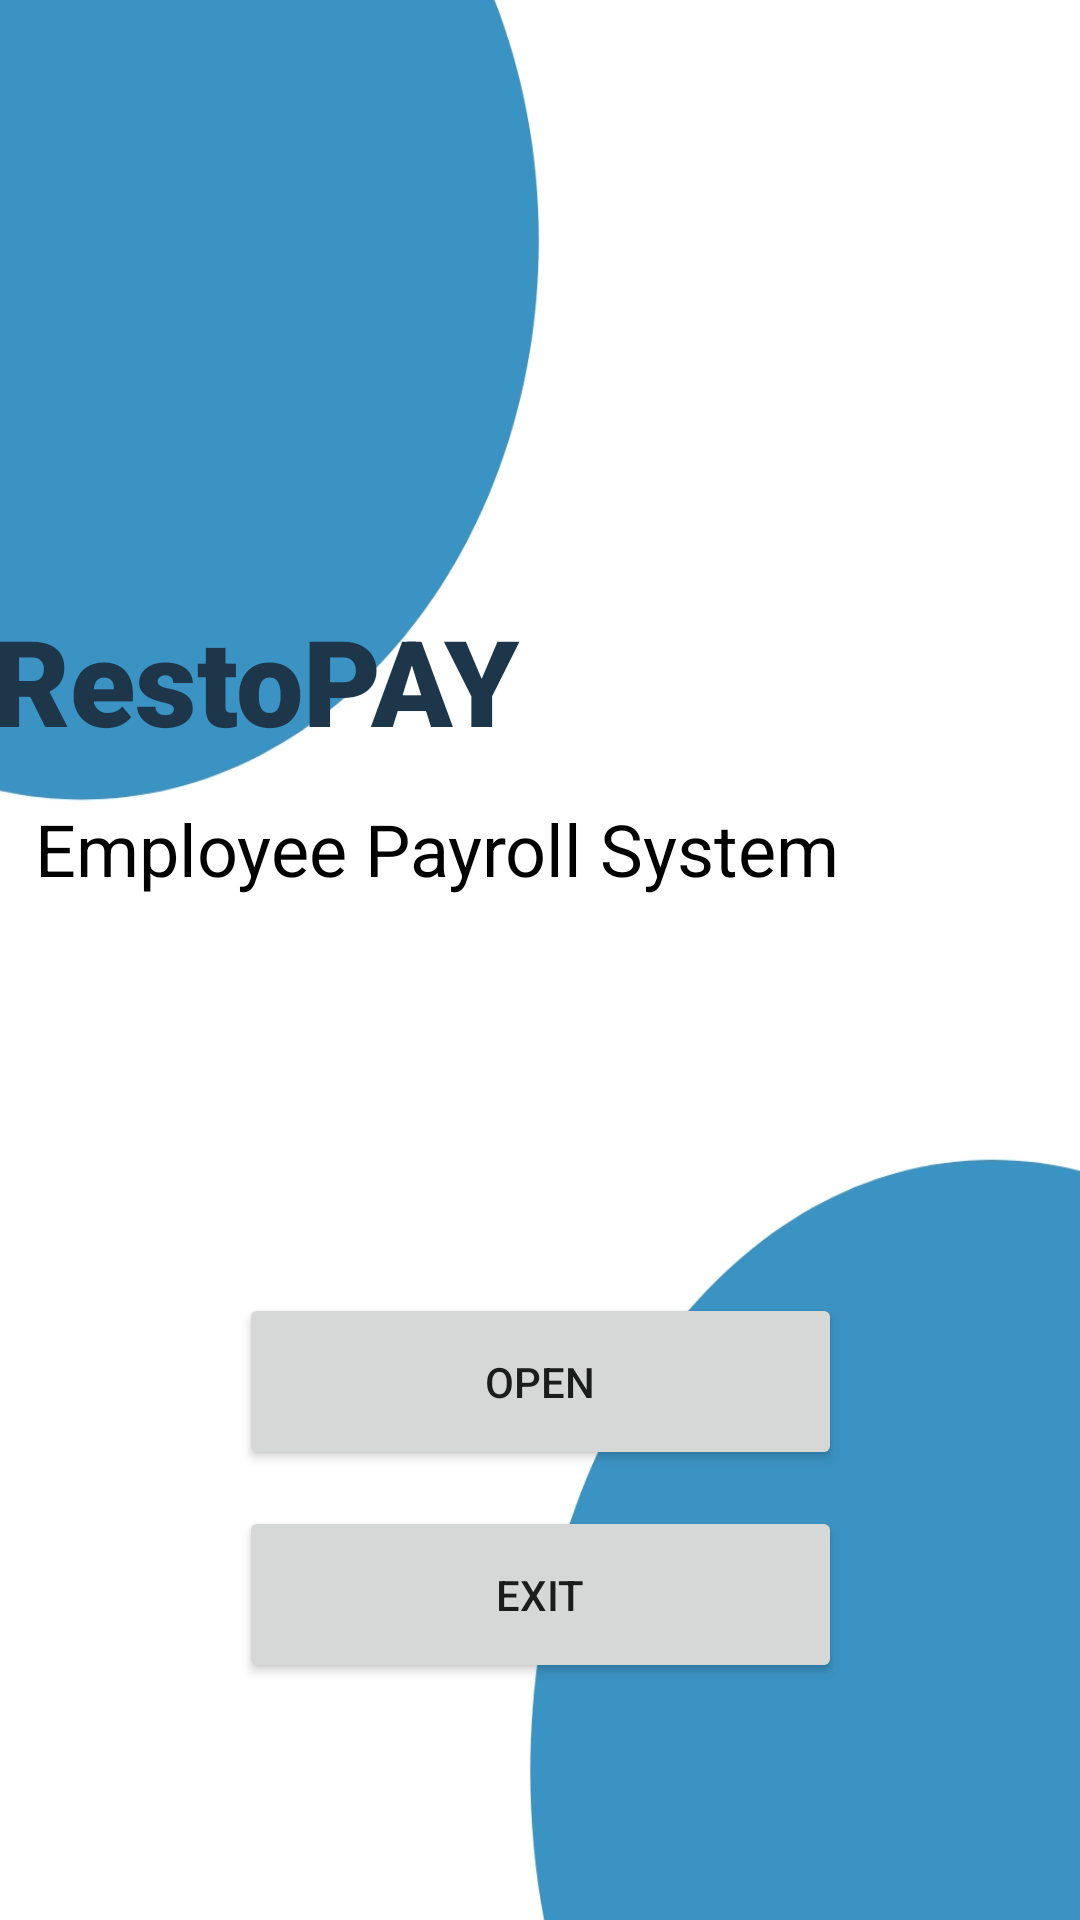

Android layout source for this screen:
<!-- AndroidManifest.xml: application theme Theme.PayrollSystem -->
<!-- res/layout/activity_main.xml -->
<?xml version="1.0" encoding="utf-8"?>
<androidx.constraintlayout.widget.ConstraintLayout xmlns:android="http://schemas.android.com/apk/res/android"
    xmlns:app="http://schemas.android.com/apk/res-auto"
    xmlns:tools="http://schemas.android.com/tools"
    android:layout_width="match_parent"
    android:layout_height="match_parent"
    android:background="@drawable/bg"
    tools:context=".MainActivity">

    <TextView
        android:id="@+id/textView"
        android:layout_width="wrap_content"
        android:layout_height="wrap_content"
        android:text="Employee Payroll System"
        android:textColor="@color/black"
        android:textSize="24sp"
        app:layout_constraintBottom_toBottomOf="parent"
        app:layout_constraintHorizontal_bias="0.128"
        app:layout_constraintLeft_toLeftOf="parent"
        app:layout_constraintRight_toRightOf="parent"
        app:layout_constraintTop_toBottomOf="@+id/textView19"
        app:layout_constraintVertical_bias="0.038" />

    <Button
        android:id="@+id/btnOpen"
        android:layout_width="201dp"
        android:layout_height="59dp"
        android:layout_marginTop="132dp"
        android:text="OPEN"
        app:layout_constraintEnd_toEndOf="parent"
        app:layout_constraintStart_toStartOf="parent"
        app:layout_constraintTop_toBottomOf="@+id/textView" />

    <Button
        android:id="@+id/btnExit"
        android:layout_width="201dp"
        android:layout_height="59dp"
        android:layout_marginTop="12dp"
        android:text="EXIT"
        app:layout_constraintEnd_toEndOf="parent"
        app:layout_constraintStart_toStartOf="parent"
        app:layout_constraintTop_toBottomOf="@+id/btnOpen" />

    <ImageView
        android:id="@+id/imageView"
        android:layout_width="187dp"
        android:layout_height="168dp"
        android:layout_marginTop="96dp"
        app:layout_constraintEnd_toEndOf="parent"
        app:layout_constraintTop_toTopOf="parent"
        app:srcCompat="@drawable/icon" />

    <TextView
        android:id="@+id/textView19"
        android:layout_width="wrap_content"
        android:layout_height="wrap_content"
        android:layout_marginLeft="7dp"
        android:layout_marginTop="200dp"
        android:fontFamily="sans-serif-black"
        android:text="RestoPAY"
        android:textColor="@color/blckish"
        android:textSize="40sp"
        android:textStyle="bold"
        app:layout_constraintEnd_toStartOf="@+id/imageView"
        app:layout_constraintHorizontal_bias="1.0"
        app:layout_constraintStart_toStartOf="parent"
        app:layout_constraintTop_toTopOf="parent" />

</androidx.constraintlayout.widget.ConstraintLayout>
<!-- resources referenced by this layout -->
<resources>
  <color name="black">#FF000000</color>
  <color name="blckish">#1D364A</color>
  <!-- drawable bg: jpg bitmap (drawable-v24, 44135 bytes) -->
  <style name="Theme.PayrollSystem" parent="Theme.MaterialComponents.DayNight.DarkActionBar">
          
          <item name="colorPrimary">@color/purple_500</item>
          <item name="colorPrimaryVariant">@color/purple_700</item>
          <item name="colorOnPrimary">@color/white</item>
          
          <item name="colorSecondary">@color/teal_200</item>
          <item name="colorSecondaryVariant">@color/teal_700</item>
          <item name="colorOnSecondary">@color/black</item>
          
          <item name="android:statusBarColor" tools:targetApi="l">?attr/colorPrimaryVariant</item>
          
      </style>
  <color name="purple_500">#FF6200EE</color>
  <color name="purple_700">#FF3700B3</color>
  <color name="white">#FFFFFFFF</color>
  <color name="teal_200">#FF03DAC5</color>
  <color name="teal_700">#FF018786</color>
</resources>
